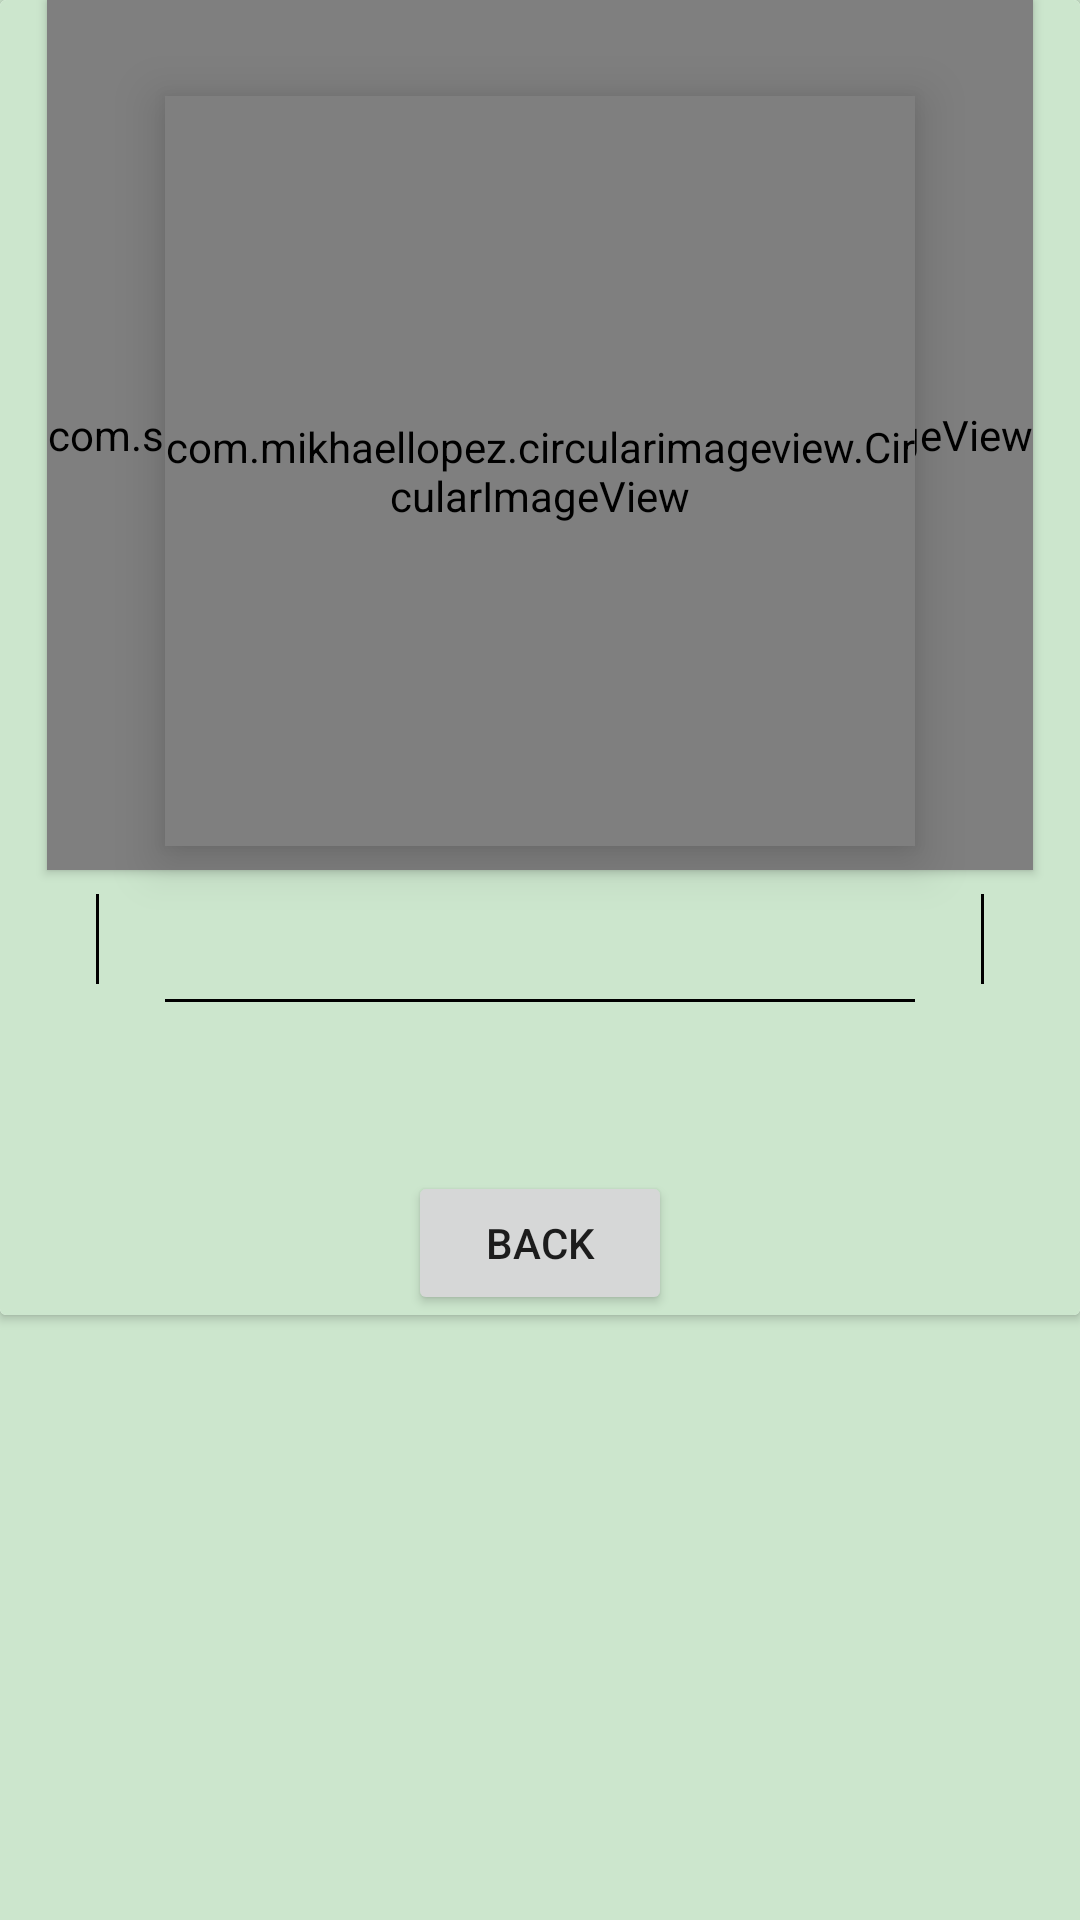

Layout XML and referenced resources for this Android screen:
<!-- AndroidManifest.xml: application theme AppTheme -->
<!-- res/layout/user_page.xml -->
<?xml version="1.0" encoding="utf-8"?>
<androidx.constraintlayout.widget.ConstraintLayout xmlns:android="http://schemas.android.com/apk/res/android"
    xmlns:app="http://schemas.android.com/apk/res-auto"
    xmlns:tools="http://schemas.android.com/tools"
    android:id="@+id/userDetailInfo"
    android:layout_width="match_parent"
    android:layout_height="match_parent"
    android:background="#CCE6CD"
    android:clipChildren="false"
    tools:context=".InfoActivity">

    <ScrollView
        android:layout_width="match_parent"
        android:layout_height="match_parent"
        tools:layout_editor_absoluteX="-39dp"
        tools:layout_editor_absoluteY="-75dp">

        <androidx.cardview.widget.CardView
            android:id="@+id/userShortInfo"
            android:layout_width="match_parent"
            android:layout_height="wrap_content"
            app:layout_constraintBottom_toBottomOf="parent"
            app:layout_constraintEnd_toEndOf="parent"
            app:layout_constraintStart_toStartOf="parent"
            app:layout_constraintTop_toTopOf="parent">

            <androidx.constraintlayout.widget.ConstraintLayout
                android:layout_width="match_parent"
                android:layout_height="match_parent"
                android:background="#CCE6CD"
                android:foregroundGravity="center">

                <com.santalu.diagonalimageview.DiagonalImageView
                    android:id="@+id/image"
                    android:layout_width="wrap_content"
                    android:layout_height="0dp"
                    android:layout_marginBottom="8dp"
                    android:elevation="@dimen/cardview_default_radius"
                    android:scaleType="centerCrop"
                    android:src="@drawable/background"
                    app:di_borderColor="@color/design_default_color_secondary_variant"
                    app:di_borderEnabled="true"
                    app:di_borderSize="10dp"
                    app:di_distance="56dp"
                    app:di_end="left"
                    app:di_start="bottom"
                    app:layout_constraintBottom_toTopOf="@+id/userNameTextView"
                    app:layout_constraintEnd_toEndOf="parent"
                    app:layout_constraintStart_toStartOf="parent"
                    app:layout_constraintTop_toTopOf="parent" />

                <View
                    android:id="@+id/view2"
                    android:layout_width="1dp"
                    android:layout_height="30dp"
                    android:layout_marginTop="16dp"
                    android:layout_marginEnd="32dp"
                    android:background="@color/design_default_color_on_secondary"
                    app:layout_constraintEnd_toEndOf="parent"
                    app:layout_constraintTop_toBottomOf="@+id/userPhotoImageView" />


                <com.mikhaellopez.circularimageview.CircularImageView
                    android:id="@+id/userPhotoImageView"
                    android:layout_width="250dp"
                    android:layout_height="250dp"
                    android:layout_marginStart="128dp"
                    android:layout_marginTop="32dp"
                    android:layout_marginEnd="128dp"
                    android:elevation="10dp"
                    app:civ_border="false"
                    app:layout_constraintEnd_toEndOf="parent"
                    app:layout_constraintStart_toStartOf="parent"
                    app:layout_constraintTop_toTopOf="parent"
                    tools:ignore="ContentDescription" />


                <TextView
                    android:id="@+id/userNameTextView"
                    android:layout_width="0dp"
                    android:layout_height="35dp"
                    android:layout_marginTop="16dp"
                    android:gravity="center"
                    android:textSize="24sp"
                    app:layout_constraintEnd_toStartOf="@+id/view2"
                    app:layout_constraintStart_toEndOf="@+id/view"
                    app:layout_constraintTop_toBottomOf="@+id/userPhotoImageView"
                    tools:text="First name" />

                <View
                    android:id="@+id/view"
                    android:layout_width="1dp"
                    android:layout_height="30dp"
                    android:layout_marginStart="32dp"
                    android:layout_marginTop="16dp"
                    android:background="@color/design_default_color_on_secondary"
                    app:layout_constraintStart_toStartOf="parent"
                    app:layout_constraintTop_toBottomOf="@+id/userPhotoImageView" />


                <View
                    android:id="@+id/view3"
                    android:layout_width="250dp"
                    android:layout_height="1dp"
                    android:layout_marginStart="80dp"
                    android:layout_marginEnd="80dp"
                    android:background="@color/design_default_color_on_secondary"
                    app:layout_constraintEnd_toEndOf="parent"
                    app:layout_constraintStart_toStartOf="parent"
                    app:layout_constraintTop_toBottomOf="@+id/userNameTextView" />

                <TextView
                    android:id="@+id/userDetailsTextView"
                    android:layout_width="match_parent"
                    android:layout_height="wrap_content"
                    android:layout_marginTop="24dp"
                    android:gravity="center"
                    android:textSize="24sp"
                    app:layout_constraintEnd_toEndOf="parent"
                    app:layout_constraintStart_toStartOf="parent"
                    app:layout_constraintTop_toBottomOf="@+id/view3"
                    tools:text="Details" />

                <Button
                    android:id="@+id/backButton"
                    android:layout_width="wrap_content"
                    android:layout_height="wrap_content"
                    android:text="@string/back"
                    app:layout_constraintEnd_toEndOf="parent"
                    app:layout_constraintStart_toStartOf="parent"
                    app:layout_constraintTop_toBottomOf="@+id/userDetailsTextView" />

            </androidx.constraintlayout.widget.ConstraintLayout>

        </androidx.cardview.widget.CardView>
    </ScrollView>
</androidx.constraintlayout.widget.ConstraintLayout>
<!-- resources referenced by this layout -->
<resources>
  <!-- drawable background: jpg bitmap (drawable, 123007 bytes) -->
  <string name="back">Back</string>
  <style name="AppTheme" parent="Theme.MaterialComponents.DayNight.NoActionBar">
          
          <item name="colorPrimary">@color/lightGray</item>
          <item name="colorPrimaryDark">@color/highGray</item>
          <item name="colorAccent">@color/design_default_color_background</item>
      </style>
  <color name="lightGray">#B1CACA</color>
  <color name="highGray">#99BCBC</color>
</resources>
